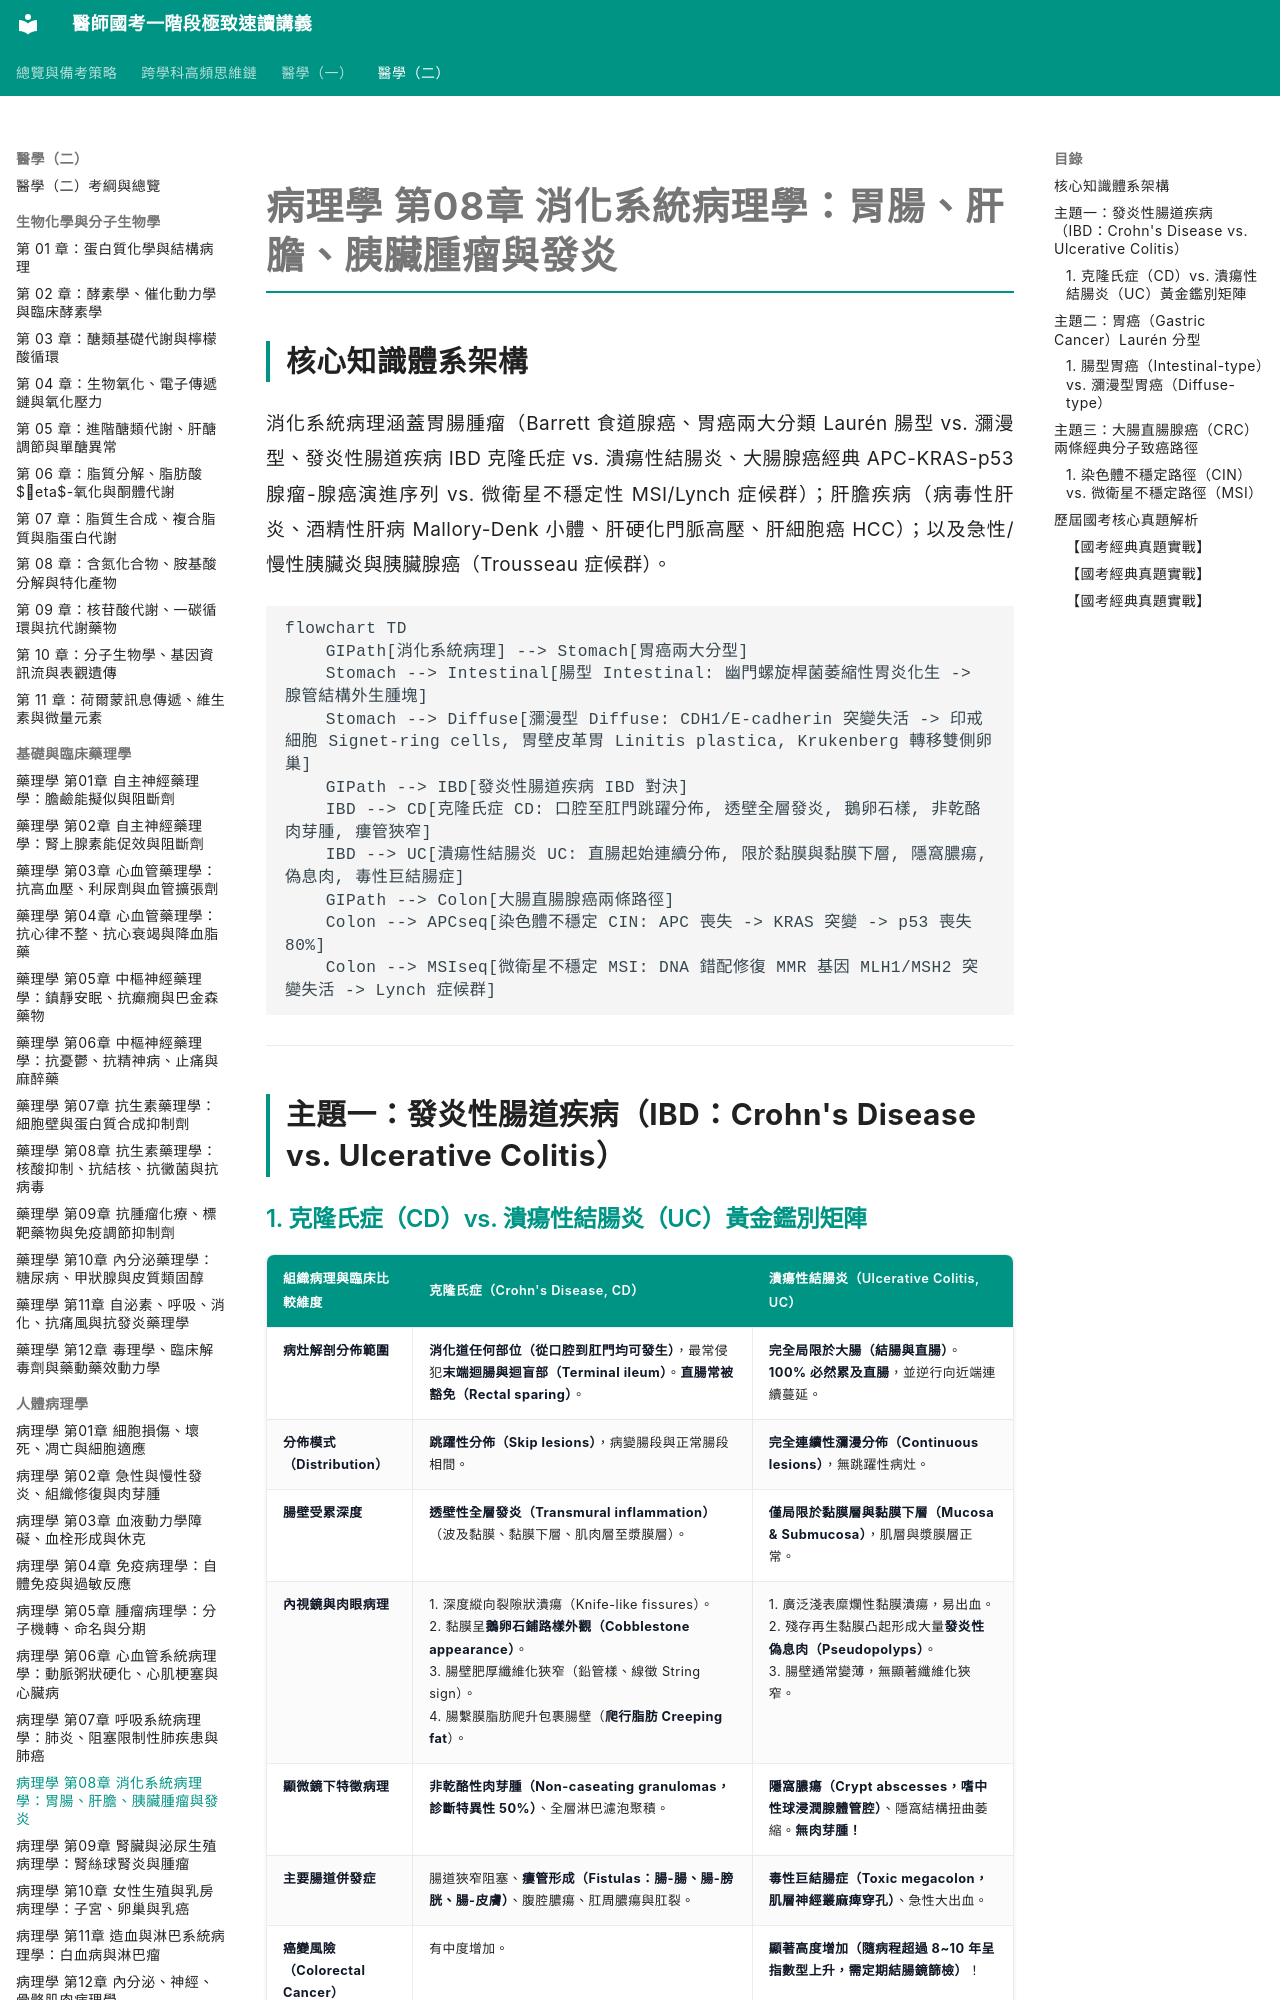

repository: woieyufan/med1 · page: med2/pathology/病理學_第08章_消化病理學胃腸肝膽胰腫瘤與發炎.html · generator: mkdocs

# 病理學 第08章 消化系統病理學：胃腸、肝膽、胰臟腫瘤與發炎

## 核心知識體系架構
消化系統病理涵蓋胃腸腫瘤（Barrett 食道腺癌、胃癌兩大分類 Laurén 腸型 vs. 瀰漫型、發炎性腸道疾病 IBD 克隆氏症 vs. 潰瘍性結腸炎、大腸腺癌經典 APC-KRAS-p53 腺瘤-腺癌演進序列 vs. 微衛星不穩定性 MSI/Lynch 症候群）；肝膽疾病（病毒性肝炎、酒精性肝病 Mallory-Denk 小體、肝硬化門脈高壓、肝細胞癌 HCC）；以及急性/慢性胰臟炎與胰臟腺癌（Trousseau 症候群）。

```mermaid
flowchart TD
    GIPath[消化系統病理] --> Stomach[胃癌兩大分型]
    Stomach --> Intestinal[腸型 Intestinal: 幽門螺旋桿菌萎縮性胃炎化生 -> 腺管結構外生腫塊]
    Stomach --> Diffuse[瀰漫型 Diffuse: CDH1/E-cadherin 突變失活 -> 印戒細胞 Signet-ring cells, 胃壁皮革胃 Linitis plastica, Krukenberg 轉移雙側卵巢]
    GIPath --> IBD[發炎性腸道疾病 IBD 對決]
    IBD --> CD[克隆氏症 CD: 口腔至肛門跳躍分佈, 透壁全層發炎, 鵝卵石樣, 非乾酪肉芽腫, 瘻管狹窄]
    IBD --> UC[潰瘍性結腸炎 UC: 直腸起始連續分佈, 限於黏膜與黏膜下層, 隱窩膿瘍, 偽息肉, 毒性巨結腸症]
    GIPath --> Colon[大腸直腸腺癌兩條路徑]
    Colon --> APCseq[染色體不穩定 CIN: APC 喪失 -> KRAS 突變 -> p53 喪失 80%]
    Colon --> MSIseq[微衛星不穩定 MSI: DNA 錯配修復 MMR 基因 MLH1/MSH2 突變失活 -> Lynch 症候群]
```

---

## 主題一：發炎性腸道疾病（IBD：Crohn's Disease vs. Ulcerative Colitis）
